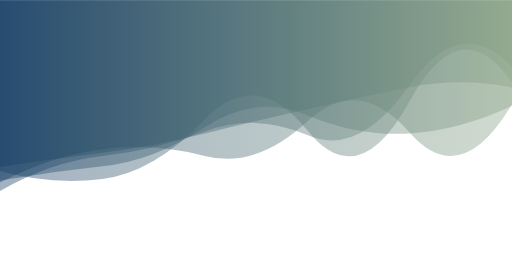
t = 0.00 s
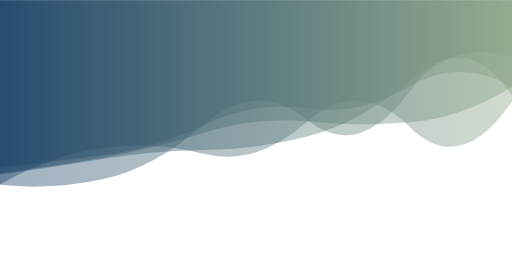
t = 1.67 s
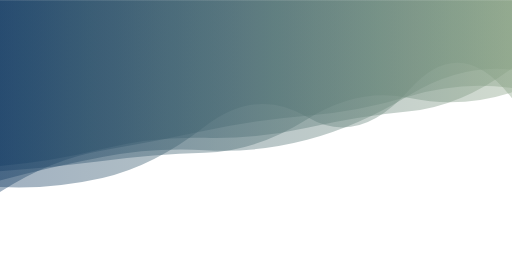
t = 3.33 s
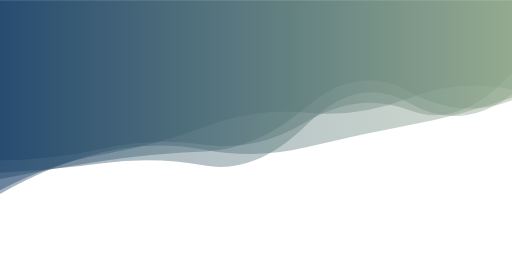
t = 5.00 s
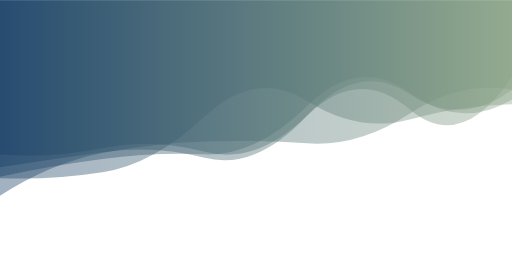
t = 6.67 s
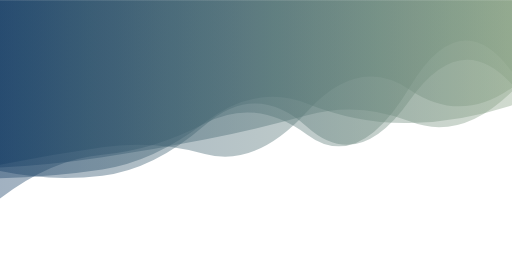
t = 8.34 s

The animated SVG that drew these frames (rendered in a browser with its animation timeline set to each time). Animation: 5 SMIL elements (animate=5); one cycle of 10.00 s, repeats indefinitely.

<svg xmlns="http://www.w3.org/2000/svg" viewBox="0 0 1920 1000" preserveAspectRatio="xMidYMid" width="1920" height="1000" style="shape-rendering: auto; display: block; background: rgb(255, 255, 255);" xmlns:xlink="http://www.w3.org/1999/xlink"><g><linearGradient y2="0" y1="0" x2="1" x1="0" id="lg-o578w6yh81n">
  <stop offset="0" stop-color="#153d64"></stop>
  <stop offset="1" stop-color="#8aa386"></stop>
</linearGradient><path opacity="0.4" fill="url(#lg-o578w6yh81n)" d="">
  <animate values="M0 0L0 676.68Q192 643.21 384 623.20T768 476.79T1152 431.19T1536 499.76T1920 396.27L1920 0Z;M0 0L0 621.90Q192 606.01 384 558.40T768 516.36T1152 478.27T1536 416.28T1920 255.08L1920 0Z;M0 0L0 579.09Q192 593.52 384 555.42T768 568.31T1152 432.30T1536 409.25T1920 288.55L1920 0Z;M0 0L0 676.68Q192 643.21 384 623.20T768 476.79T1152 431.19T1536 499.76T1920 396.27L1920 0Z" begin="0s" keySplines="0.5 0 0.5 1;0.5 0 0.5 1;0.5 0 0.5 1" calcMode="spline" keyTimes="0;0.333;0.667;1" repeatCount="indefinite" dur="10s" attributeName="d"></animate>
</path><path opacity="0.4" fill="url(#lg-o578w6yh81n)" d="">
  <animate values="M0 0L0 616.65Q192 578.89 384 551.27T768 578.12T1152 417.85T1536 335.79T1920 328.01L1920 0Z;M0 0L0 628.99Q192 605.62 384 582.04T768 465.25T1152 404.52T1536 322.55T1920 326.79L1920 0Z;M0 0L0 647.39Q192 638.91 384 612.85T768 620.87T1152 465.76T1536 387.13T1920 354.07L1920 0Z;M0 0L0 616.65Q192 578.89 384 551.27T768 578.12T1152 417.85T1536 335.79T1920 328.01L1920 0Z" begin="-2s" keySplines="0.5 0 0.5 1;0.5 0 0.5 1;0.5 0 0.5 1" calcMode="spline" keyTimes="0;0.333;0.667;1" repeatCount="indefinite" dur="10s" attributeName="d"></animate>
</path><path opacity="0.4" fill="url(#lg-o578w6yh81n)" d="">
  <animate values="M0 0L0 663.88Q192 615.79 384 590.46T768 587.28T1152 390.15T1536 345.27T1920 377.16L1920 0Z;M0 0L0 636.73Q192 693.63 384 670.83T768 446.51T1152 491.49T1536 381.66T1920 304.67L1920 0Z;M0 0L0 703.24Q192 716.85 384 672.18T768 466.44T1152 441.64T1536 334.55T1920 366.92L1920 0Z;M0 0L0 663.88Q192 615.79 384 590.46T768 587.28T1152 390.15T1536 345.27T1920 377.16L1920 0Z" begin="-4s" keySplines="0.5 0 0.5 1;0.5 0 0.5 1;0.5 0 0.5 1" calcMode="spline" keyTimes="0;0.333;0.667;1" repeatCount="indefinite" dur="10s" attributeName="d"></animate>
</path><path opacity="0.4" fill="url(#lg-o578w6yh81n)" d="">
  <animate values="M0 0L0 722.02Q192 598.04 384 564.84T768 482.67T1152 431.36T1536 350.46T1920 325.16L1920 0Z;M0 0L0 663.95Q192 680.31 384 650.82T768 433.17T1152 374.43T1536 453.58T1920 394.77L1920 0Z;M0 0L0 685.47Q192 577.06 384 552.67T768 594.54T1152 460.80T1536 498.72T1920 390.13L1920 0Z;M0 0L0 722.02Q192 598.04 384 564.84T768 482.67T1152 431.36T1536 350.46T1920 325.16L1920 0Z" begin="-6s" keySplines="0.5 0 0.5 1;0.5 0 0.5 1;0.5 0 0.5 1" calcMode="spline" keyTimes="0;0.333;0.667;1" repeatCount="indefinite" dur="10s" attributeName="d"></animate>
</path><path opacity="0.4" fill="url(#lg-o578w6yh81n)" d="">
  <animate values="M0 0L0 653.10Q192 628.65 384 596.29T768 563.77T1152 511.43T1536 304.85T1920 213.02L1920 0Z;M0 0L0 728.17Q192 616.95 384 570.33T768 560.87T1152 551.66T1536 470.83T1920 367.27L1920 0Z;M0 0L0 743.87Q192 596.05 384 579.60T768 460.81T1152 503.62T1536 325T1920 267.28L1920 0Z;M0 0L0 653.10Q192 628.65 384 596.29T768 563.77T1152 511.43T1536 304.85T1920 213.02L1920 0Z" begin="-8s" keySplines="0.5 0 0.5 1;0.5 0 0.5 1;0.5 0 0.5 1" calcMode="spline" keyTimes="0;0.333;0.667;1" repeatCount="indefinite" dur="10s" attributeName="d"></animate>
</path><g></g></g><!-- [ldio] generated by https://loading.io --></svg>
